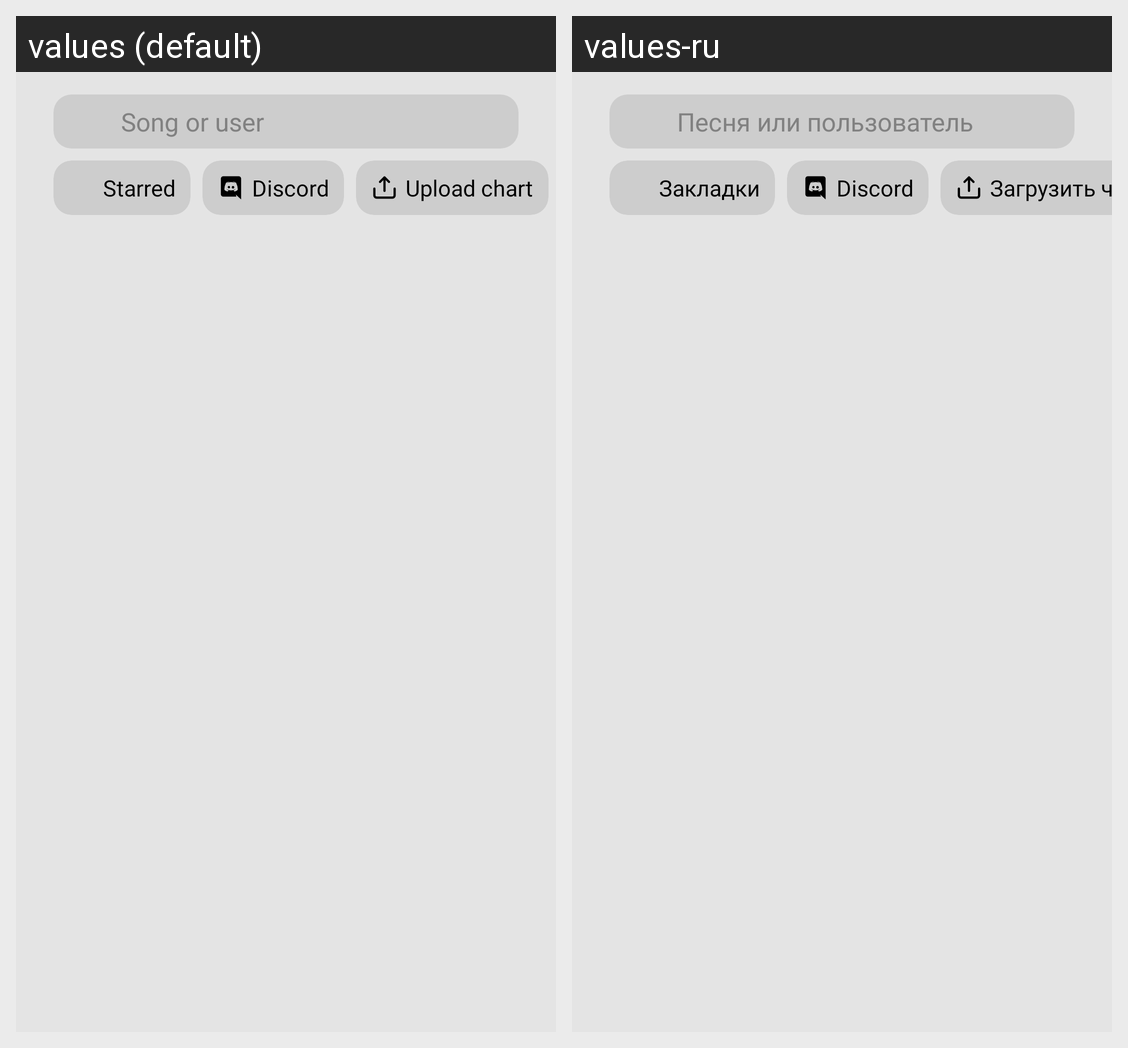

The same Android screen rendered under two of its app's locales, left to right. List the strings drawn on it with the default value and each locale's translation.
Android screen res/layout/fragment_store.xml rendered under 2 locales, left to right: values (default), values-ru. Device: Nexus 5 (rendered at 1080×1920; each locale shown at half size, 540×960, under a caption strip naming it); theme Theme.BeatCharts.
Strings drawn on this screen, with the default value and each locale's value (text and hints the layout hard-codes, and strings that could not be matched under every locale, appear in the picture but are not listed):

search_hint
  values: Song or user
  values-ru: Песня или пользователь

starred
  values: Starred
  values-ru: Закладки

uploadChart
  values: Upload chart
  values-ru: Загрузить чарт
